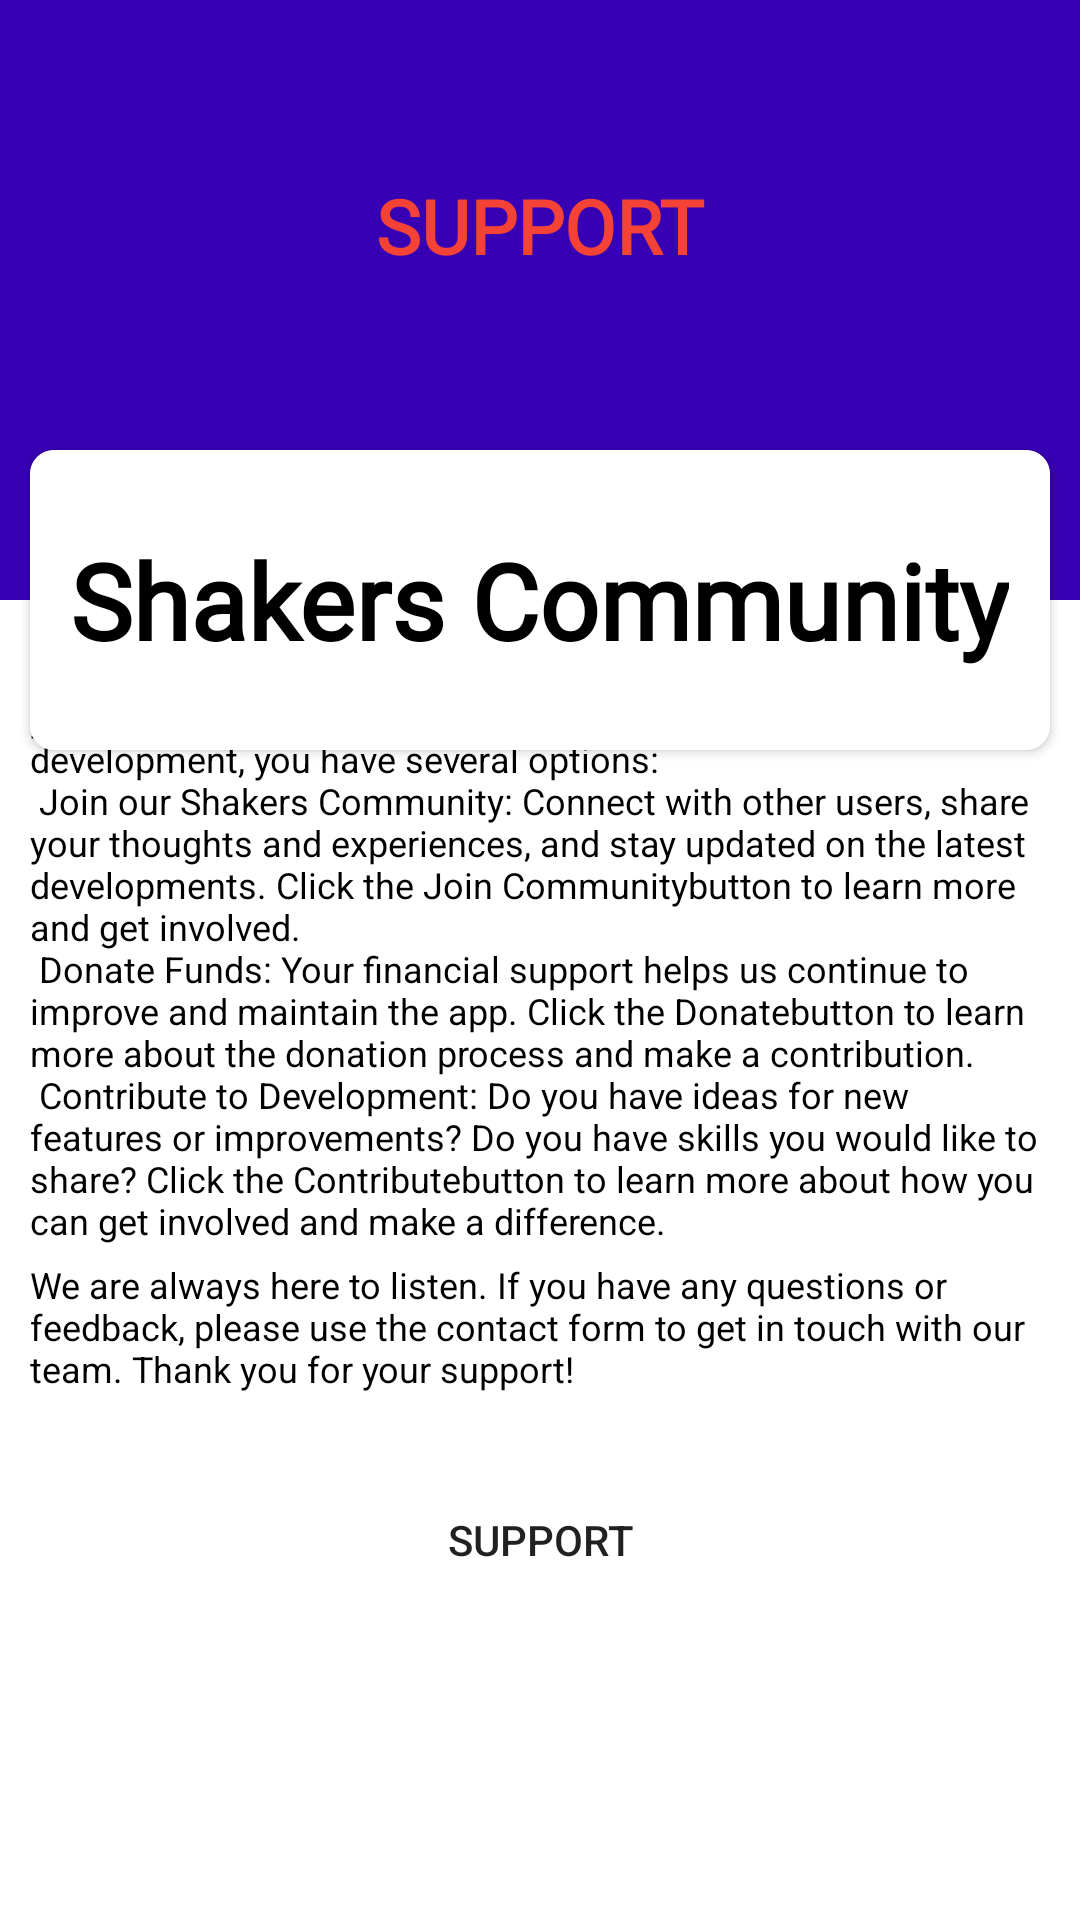

Produce the Android XML layout that renders to this screen, including the resource entries it uses.
<!-- AndroidManifest.xml: application theme Theme.ChatBot -->
<!-- res/layout/activity_support_page.xml -->
<?xml version="1.0" encoding="utf-8"?>
<androidx.constraintlayout.widget.ConstraintLayout xmlns:android="http://schemas.android.com/apk/res/android"
    xmlns:app="http://schemas.android.com/apk/res-auto"
    xmlns:tools="http://schemas.android.com/tools"
    android:layout_width="match_parent"
    android:layout_height="match_parent"
    android:background="@color/white"
    tools:context=".Introduction1">

    <View
        android:id="@+id/view"
        android:layout_width="wrap_content"
        android:layout_height="200dp"
        android:background="@color/purple_700"
        app:layout_constraintEnd_toEndOf="parent"
        app:layout_constraintHorizontal_bias="0.5"
        app:layout_constraintStart_toStartOf="parent"
        app:layout_constraintTop_toTopOf="parent" />

    <TextView
        android:layout_width="wrap_content"
        android:layout_height="wrap_content"
        android:text="SUPPORT"
        android:textStyle="bold"
        android:textSize="25sp"
        android:textColor="@color/red"
        android:fontFamily="@font/bloodyfrozen"
        app:layout_constraintBottom_toTopOf="@+id/cardView"
        app:layout_constraintEnd_toEndOf="parent"
        app:layout_constraintHorizontal_bias="0.5"
        app:layout_constraintStart_toStartOf="parent"
        app:layout_constraintTop_toTopOf="@+id/view" />

    <androidx.constraintlayout.widget.Guideline
        android:id="@+id/guideline"
        android:layout_width="wrap_content"
        android:layout_height="wrap_content"
        android:orientation="vertical"
        app:layout_constraintGuide_begin="20dp" />

    <androidx.cardview.widget.CardView
        android:id="@+id/cardView"
        android:layout_width="match_parent"
        android:layout_height="100dp"
        android:elevation="8dp"
        app:cardCornerRadius="8dp"
        app:layout_constraintBottom_toBottomOf="@+id/view"
        app:layout_constraintTop_toBottomOf="@+id/view"
        tools:layout_editor_absoluteX="10dp"
        android:layout_marginLeft="10dp"
        android:layout_marginRight="10dp"
        android:background="@color/white"

        >

        <LinearLayout
            android:layout_width="match_parent"
            android:layout_height="match_parent"
            android:gravity="center"
            android:background="@color/white"

            >

            <TextView
                android:layout_width="wrap_content"
                android:layout_height="wrap_content"
                android:text="Shakers Community"
                android:fontFamily="@font/handpackscript"
                android:textSize="35sp"
                android:textStyle="bold"
                android:textColor="@color/black"

                />


        </LinearLayout>








    </androidx.cardview.widget.CardView>

    <LinearLayout
        android:layout_width="match_parent"
        android:layout_height="match_parent"
        app:layout_constraintBottom_toBottomOf="parent"
        app:layout_constraintTop_toBottomOf="@+id/cardView"
        android:orientation="vertical"
        android:gravity="center"
        android:padding="10dp"
        android:layout_marginTop="100dp"

        >
        <TextView
            android:layout_width="wrap_content"
            android:layout_height="wrap_content"
            android:text="@string/shakersCommunity"
            android:textColor="@color/black"
            android:textSize="12sp"
            android:layout_marginBottom="5dp"

            />
        <TextView
            android:layout_width="wrap_content"
            android:layout_height="wrap_content"
            android:text="@string/shakerscommunity2"
            android:textColor="@color/black"
            android:textSize="12sp"
            android:layout_marginBottom="5dp"

            />

        <androidx.appcompat.widget.AppCompatButton
            android:layout_width="match_parent"
            android:layout_height="wrap_content"
            android:text="SUPPORT"
            android:background="@drawable/form_button"
            android:layout_marginTop="20dp"
            android:onClick="toSupportstk"
            android:drawableRight="@drawable/baseline_handshake_24"
            android:paddingRight="50dp"
            android:paddingLeft="50dp"







            />


    </LinearLayout>

</androidx.constraintlayout.widget.ConstraintLayout>
<!-- resources referenced by this layout -->
<resources>
  <color name="black">#FF000000</color>
  <color name="purple_700">#FF3700B3</color>
  <color name="red">#F44336</color>
  <color name="white">#FFFFFFFF</color>
  <string name="shakersCommunity">Welcome to the Support page of our app! We are dedicated to providing the best experience for our users and value your feedback. If you would like to support our app and its development, you have several options:\n
  
      Join our Shakers Community: Connect with other users, share your thoughts and experiences, and stay updated on the latest developments. Click the "Join Community" button to learn more and get involved.\n
  
      Donate Funds: Your financial support helps us continue to improve and maintain the app. Click the "Donate" button to learn more about the donation process and make a contribution.\n
  
      Contribute to Development: Do you have ideas for new features or improvements? Do you have skills you would like to share? Click the "Contribute" button to learn more about how you can get involved and make a difference.</string>
  <string name="shakerscommunity2">We are always here to listen. If you have any questions or feedback, please use the contact form to get in touch with our team. Thank you for your support!
  </string>
  <style name="Theme.ChatBot" parent="Theme.MaterialComponents.DayNight.NoActionBar">
          
          <item name="colorPrimary">@color/theme_color</item>
          <item name="colorPrimaryVariant">@color/theme_color</item>
          <item name="colorOnPrimary">@color/white</item>
          
          <item name="colorSecondary">@color/teal_200</item>
          <item name="colorSecondaryVariant">@color/teal_700</item>
          <item name="colorOnSecondary">@color/black</item>
          
          <item name="android:statusBarColor">?attr/colorOnPrimary</item>
          
      </style>
  <color name="theme_color">#BCB2B2</color>
  <color name="teal_200">#FF03DAC5</color>
  <color name="teal_700">#FF018786</color>
</resources>
